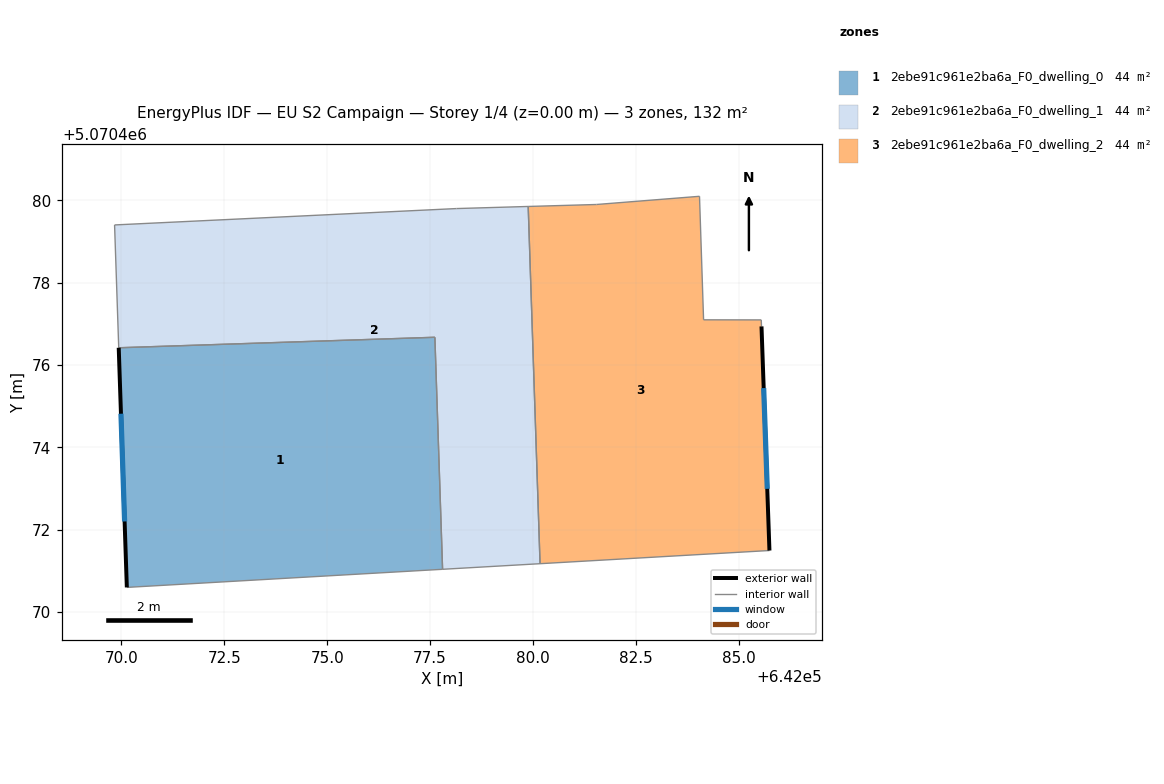
=== STOREY PLAN SPEC (per zone: floor XY polygon, exterior-wall plan segments, windows/doors) ===
zone 1: 2ebe91c961e2ba6a_F0_dwelling_0  (44.0 m²)
  floor: (642077.62, 5070476.68) (642077.80, 5070471.04) (642070.13, 5070470.60) (642069.94, 5070476.42)
  exterior wall: (642069.94, 5070476.42) – (642070.13, 5070470.60)  [5.8 m]
    window: (642069.99, 5070474.82) – (642070.08, 5070472.20)  [3.5 m²]
  interior walls: 3
zone 2: 2ebe91c961e2ba6a_F0_dwelling_1  (44.0 m²)
  floor: (642079.88, 5070479.86) (642080.17, 5070471.18) (642077.80, 5070471.04) (642077.62, 5070476.68) (642069.94, 5070476.42) (642069.83, 5070479.41) (642078.14, 5070479.80)
  interior walls: 7
zone 3: 2ebe91c961e2ba6a_F0_dwelling_2  (44.0 m²)
  floor: (642084.05, 5070480.10) (642084.14, 5070477.10) (642085.55, 5070477.10) (642085.55, 5070476.94) (642085.74, 5070471.50) (642080.17, 5070471.18) (642079.88, 5070479.86) (642081.54, 5070479.90)
  exterior wall: (642085.74, 5070471.50) – (642085.55, 5070476.94)  [5.4 m]
    window: (642085.69, 5070472.99) – (642085.60, 5070475.44)  [3.3 m²]
  interior walls: 7

=== DERIVED (storey summary) ===
Building: EU S2 Campaign
Storey: 1 of 4  (floor level z = 0.00 m)
Storey gross floor area: 132.1 m²
Zones on this storey: 3
  - 2ebe91c961e2ba6a_F0_dwelling_0: floor 44.0 m²; exterior wall 5.8 m (17.5 m²); 1 window(s) 3.5 m²; WWR 20.2%
  - 2ebe91c961e2ba6a_F0_dwelling_1: floor 44.0 m²
  - 2ebe91c961e2ba6a_F0_dwelling_2: floor 44.0 m²; exterior wall 5.4 m (16.3 m²); 1 window(s) 3.3 m²; WWR 20.2%
Zone adjacency (shared interzone walls):
  - 2ebe91c961e2ba6a_F0_dwelling_0 ↔ 2ebe91c961e2ba6a_F0_dwelling_1
  - 2ebe91c961e2ba6a_F0_dwelling_1 ↔ 2ebe91c961e2ba6a_F0_dwelling_2